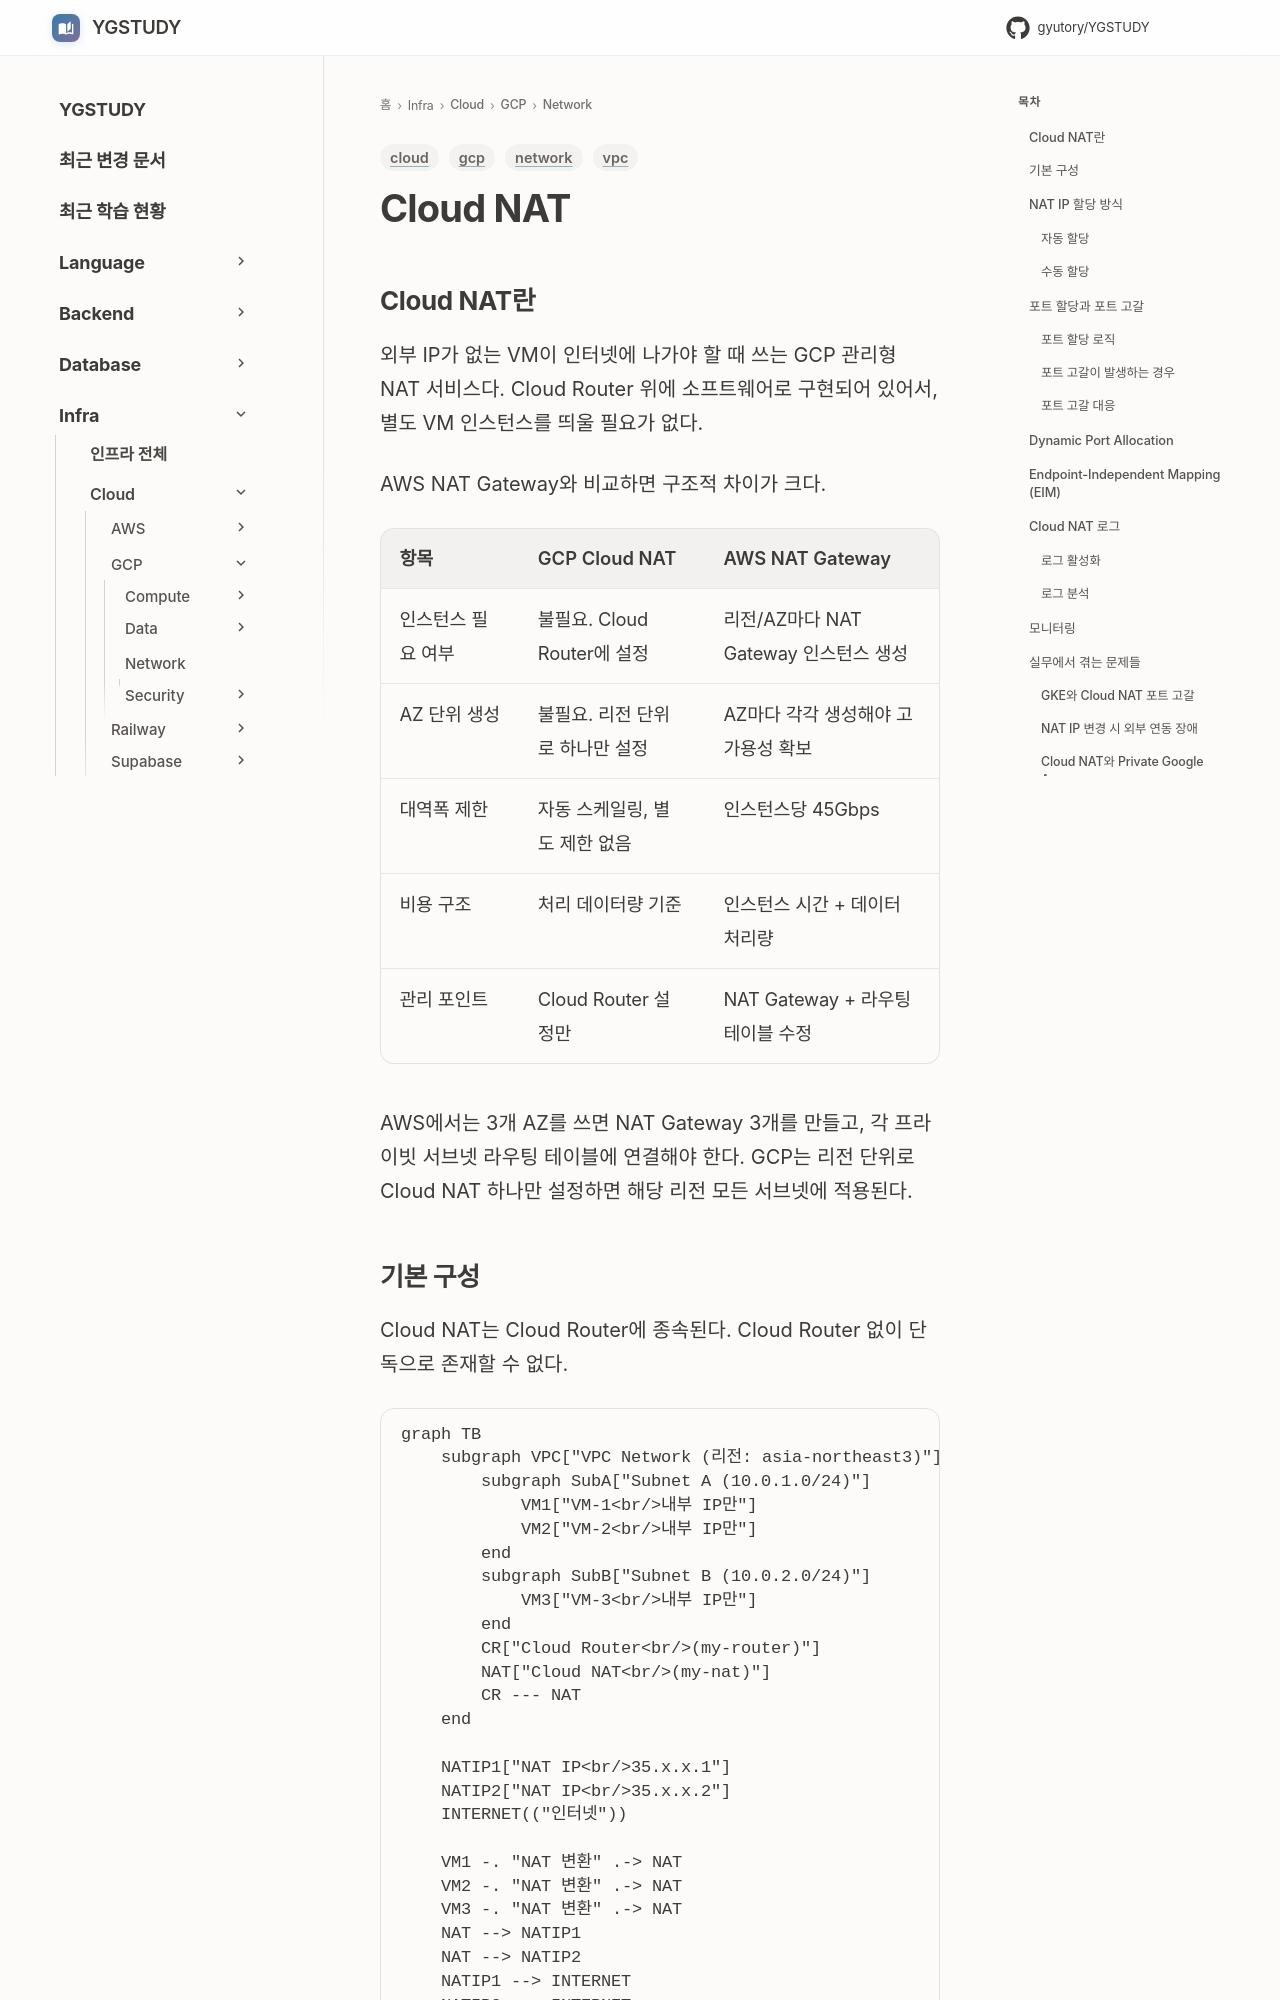

repository: GYUTORY/YGSTUDY · page: Cloud/GCP/Network/Cloud_NAT/index.html · generator: mkdocs

---
title: Cloud NAT
tags: [gcp, network, vpc, cloud]
updated: 2026-04-12
---

# Cloud NAT

## Cloud NAT란

외부 IP가 없는 VM이 인터넷에 나가야 할 때 쓰는 GCP 관리형 NAT 서비스다. Cloud Router 위에 소프트웨어로 구현되어 있어서, 별도 VM 인스턴스를 띄울 필요가 없다.

AWS NAT Gateway와 비교하면 구조적 차이가 크다.

| 항목 | GCP Cloud NAT | AWS NAT Gateway |
|------|--------------|-----------------|
| 인스턴스 필요 여부 | 불필요. Cloud Router에 설정 | 리전/AZ마다 NAT Gateway 인스턴스 생성 |
| AZ 단위 생성 | 불필요. 리전 단위로 하나만 설정 | AZ마다 각각 생성해야 고가용성 확보 |
| 대역폭 제한 | 자동 스케일링, 별도 제한 없음 | 인스턴스당 45Gbps |
| 비용 구조 | 처리 데이터량 기준 | 인스턴스 시간 + 데이터 처리량 |
| 관리 포인트 | Cloud Router 설정만 | NAT Gateway + 라우팅 테이블 수정 |

AWS에서는 3개 AZ를 쓰면 NAT Gateway 3개를 만들고, 각 프라이빗 서브넷 라우팅 테이블에 연결해야 한다. GCP는 리전 단위로 Cloud NAT 하나만 설정하면 해당 리전 모든 서브넷에 적용된다.
